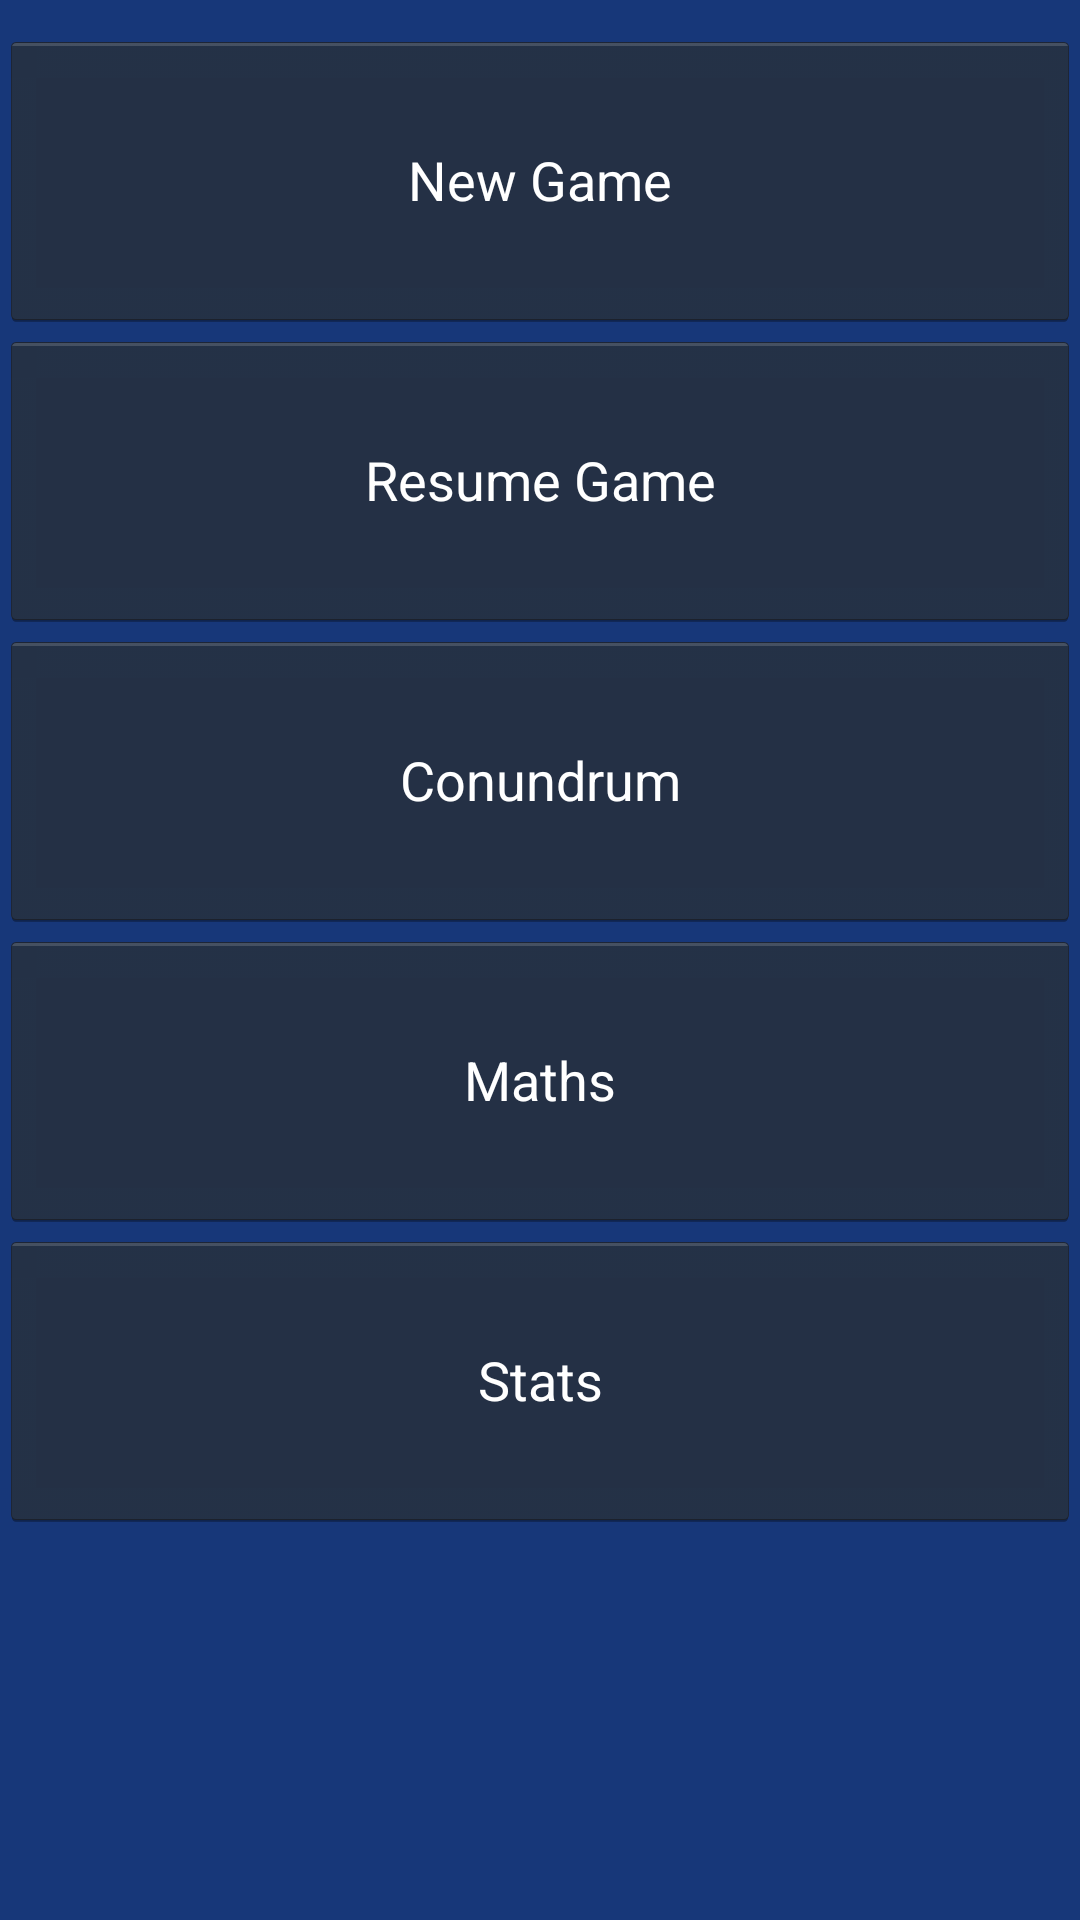

Write the Android layout XML for this screen, with the resource values it uses.
<!-- AndroidManifest.xml: application theme MyTheme -->
<!-- res/layout/main.xml -->
<?xml version="1.0" encoding="utf-8"?>
<LinearLayout xmlns:android="http://schemas.android.com/apk/res/android"
    android:layout_width="fill_parent"
    android:layout_height="fill_parent"
    android:orientation="vertical" >

    <Button
        android:id="@+id/bNewGame"
        android:layout_width="fill_parent"
        android:layout_height="100dp"
        android:layout_marginTop="10dp"
        android:text="New Game"
        android:textColor="@android:color/white" />

    <Button
        android:id="@+id/bGame"
        android:layout_width="fill_parent"
        android:layout_height="100dp"
        android:text="Resume Game"
        android:textColor="@android:color/white" />

    <Button
        android:id="@+id/bConundrum"
        android:layout_width="fill_parent"
        android:layout_height="100dp"
        android:text="Conundrum"
        android:textColor="@android:color/white" />

    <Button
        android:id="@+id/bMaths"
        android:layout_width="fill_parent"
        android:layout_height="100dp"
        android:text="Maths"
        android:textColor="@android:color/white" />
        
    <Button
        android:id="@+id/bStats"
        android:layout_width="fill_parent"
        android:layout_height="100dp"
        android:text="Stats"
        android:textColor="@android:color/white" />

</LinearLayout>
<!-- resources referenced by this layout -->
<resources>
  <style name="MyTheme" parent="@android:style/Theme.Holo">
  
          
          <item name="android:windowBackground">@drawable/cdbg</item>
          <item name="android:textColor">@android:color/white</item>
          <item name="android:actionBarStyle">@style/MyActionBar</item>
      </style>
  <!-- drawable cdbg: png bitmap (drawable-mdpi, 2649 bytes) -->
  <style name="MyActionBar" parent="@android:style/Widget.Holo.Light.ActionBar">
          <item name="android:background">#0d2352</item>
      </style>
</resources>
